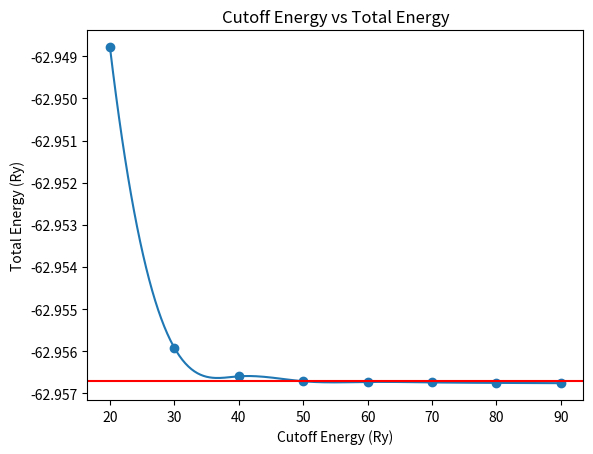

Write Python code to recreate this figure.
import numpy as np
from scipy.interpolate import make_interp_spline
import matplotlib.pyplot as plt

etot = [-62.94878378, -62.95591968, -62.95659718, -62.95671392, -62.95673113, -62.95674196, -62.95675286, -62.95675978]
ecut = [20, 30, 40, 50, 60, 70, 80, 90]

xnew = np.linspace(ecut[0],ecut[-1],300)
spl = make_interp_spline(ecut, etot, k=3)
etot_smooth = spl(xnew)

plt.plot(xnew,etot_smooth)
plt.scatter(ecut, etot)
plt.title("Cutoff Energy vs Total Energy")
plt.xlabel("Cutoff Energy (Ry)")
plt.ylabel("Total Energy (Ry)")
plt.axhline(y=-62.9567, color='r')
plt.show()